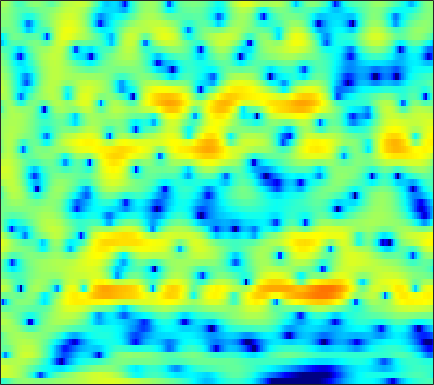

Values plotted in this chart, from the file beside it:
-4.605, -4.5612, -3.9379, -2.9985, -2.2618, -1.3702, -0.64061, -0.19847, 0.25346, 0.5484, 0.70649, 0.73448, 0.69694, 0.59949, 0.49732, 0.34979, 0.19845, 0.1065, 0.021536, -0.0027435, 0.038219, 0.10419, 0.23465, 0.40414
4.208, 4.103, 3.951, 3.774, 3.615, 3.353, 3.018, 2.699, 2.165, 1.485, 0.635, -0.1363, -1.383, -2.939, -4.377, -6.785, -10.05, -13.38, -18.56, -16.6, -11.97, -9.502, -7.106, -5.364
4.586, 4.44, 4.216, 3.956, 3.74, 3.417, 3.043, 2.723, 2.235, 1.673, 1.028, 0.4944, -0.285, -1.127, -1.786, -2.679, -3.55, -4.16, -4.895, -5.534, -6.096, -6.487, -6.981, -7.475
3.127, 2.833, 2.553, 2.417, 2.4, 2.456, 2.551, 2.615, 2.656, 2.616, 2.475, 2.292, 1.946, 1.481, 1.054, 0.3838, -0.4009, -1.058, -2.04, -3.18, -4.5, -5.634, -7.385, -9.482
-4.779, -8.633, -13.71, -8.616, -4.952, -1.682, 0.4972, 1.677, 2.822, 3.587, 4.051, 4.226, 4.255, 4.074, 3.808, 3.286, 2.578, 1.929, 0.9008, -0.3345, -1.772, -2.989, -4.798, -6.788
-1.209, -1.562, -1.673, -1.294, -0.7463, 0.1591, 1.086, 1.72, 2.432, 2.967, 3.318, 3.462, 3.492, 3.345, 3.122, 2.667, 2.032, 1.442, 0.5119, -0.5922, -1.878, -2.971, -4.623, -6.496
-1.418, -0.9329, -0.3063, 0.2894, 0.7097, 1.227, 1.68, 1.976, 2.299, 2.526, 2.653, 2.683, 2.63, 2.472, 2.29, 1.947, 1.489, 1.073, 0.4253, -0.3377, -1.223, -1.977, -3.1, -4.344
-2.231, -1.16, -0.08409, 0.6906, 1.117, 1.522, 1.766, 1.863, 1.899, 1.841, 1.719, 1.599, 1.421, 1.24, 1.116, 0.9693, 0.8205, 0.6944, 0.4853, 0.2145, -0.1286, -0.4377, -0.9313, -1.535
1.126, 1.44, 1.736, 1.883, 1.891, 1.76, 1.458, 1.114, 0.4965, -0.2809, -1.178, -1.871, -2.683, -3.183, -3.245, -2.91, -2.255, -1.689, -0.9748, -0.3649, 0.09745, 0.3488, 0.5521, 0.6144
2.859, 2.695, 2.432, 2.092, 1.77, 1.217, 0.4843, -0.2222, -1.433, -3.049, -5.28, -7.599, -12.39, -24.8, -22, -11.83, -7.476, -5.342, -3.264, -1.731, -0.5843, 0.09011, 0.7887, 1.308
1.894, 1.547, 1.137, 0.7652, 0.4714, 0.02918, -0.4917, -0.9546, -1.688, -2.558, -3.565, -4.338, -5.247, -5.818, -5.87, -5.396, -4.527, -3.807, -2.844, -1.918, -1.066, -0.4794, 0.2437, 0.9058
-1.116, -1.636, -1.913, -1.822, -1.609, -1.314, -1.077, -0.9772, -0.9625, -1.08, -1.286, -1.481, -1.734, -1.973, -2.164, -2.383, -2.53, -2.57, -2.539, -2.39, -2.063, -1.661, -0.9258, -0.02463
-11.11, -18.59, -10.92, -5.998, -3.875, -2.027, -0.9155, -0.3886, 0.03536, 0.2619, 0.3943, 0.3884, 0.2772, 0.05034, -0.2598, -0.9595, -2.015, -3.104, -4.941, -7.106, -8.275, -7.447, -4.989, -2.503
-0.2515, -0.8982, -1.131, -0.9101, -0.6867, -0.5915, -0.8091, -1.112, -1.456, -1.457, -1.006, -0.4942, 0.1206, 0.5006, 0.6205, 0.379, -0.4688, -1.547, -3.505, -5.919, -7.63, -7.211, -5.137, -3.172
3.901, 3.498, 2.798, 1.988, 1.213, -0.3054, -2.629, -5.213, -11.39, -27.9, -9.332, -5.063, -1.643, 0.2753, 1.163, 1.861, 2.11, 2.009, 1.615, 1.034, 0.3119, -0.2839, -1.399, -3.124
1.914, 1.645, 1.135, 0.4244, -0.235, -1.181, -2.169, -2.908, -3.654, -3.769, -3.196, -2.478, -1.395, -0.293, 0.3784, 1.019, 1.444, 1.629, 1.653, 1.475, 1.129, 0.7192, -0.01897, -0.8791
-0.5583, -0.9657, -1.58, -2.279, -2.734, -3.2, -3.497, -3.572, -3.439, -3.067, -2.566, -2.076, -1.431, -0.8055, -0.3374, 0.2098, 0.6102, 0.8456, 1.071, 1.19, 1.208, 1.172, 1.117, 1.032
-1.804, -2.795, -4.354, -6.037, -7.205, -8.202, -8.089, -7.329, -5.984, -4.646, -3.477, -2.66, -1.691, -0.9283, -0.4504, 0.1194, 0.5843, 0.851, 1.153, 1.391, 1.565, 1.681, 1.833, 1.946
-0.909, -2.335, -4.785, -8.268, -12.22, -19.48, -15.18, -10.79, -7.138, -4.809, -3.121, -2.193, -1.246, -0.4834, -0.0572, 0.3739, 0.7219, 0.9367, 1.168, 1.375, 1.592, 1.749, 1.927, 2.121
2.308, 1.433, 0.1157, -1.197, -2.019, -2.79, -2.993, -2.771, -2.248, -1.63, -1.012, -0.6251, -0.2924, -0.08206, 0.01853, -0.007626, -0.1372, -0.2338, -0.3325, -0.3059, -0.08596, 0.1877, 0.597, 1.021
4.868, 4.317, 3.511, 2.717, 2.145, 1.444, 0.9152, 0.5949, 0.2491, 0.02877, -0.184, -0.3081, -0.4443, -0.7654, -1.105, -1.768, -2.841, -3.943, -5.689, -6.988, -6.445, -4.981, -2.815, -1.193
5.576, 4.979, 4.119, 3.159, 2.406, 1.488, 0.5748, -0.1257, -0.9677, -1.758, -2.434, -2.772, -2.812, -2.703, -2.718, -2.916, -3.699, -4.856, -7.252, -10, -8.789, -5.996, -2.789, -0.5966
3.606, 2.611, 1.056, -0.6646, -1.849, -3.191, -4.244, -4.977, -6.276, -8.504, -11.89, -14.67, -12.4, -7.844, -5.449, -3.371, -2.012, -1.365, -0.7457, -0.1737, 0.5013, 1.11, 1.979, 2.674
0.07015, -1.588, -4.673, -9.336, -15.12, -20.58, -13.29, -10.69, -9.347, -9.217, -9.639, -9.725, -8.405, -6.089, -4.367, -2.355, -0.7981, 0.154, 1.162, 1.968, 2.612, 3.007, 3.423, 3.682
-1.064, -2.141, -3.834, -5.701, -6.862, -7.645, -7.322, -6.677, -5.812, -5.043, -4.356, -3.766, -3.012, -2.087, -1.389, -0.4383, 0.4363, 1.02, 1.694, 2.233, 2.652, 2.879, 3.042, 3.092
-0.7671, -1.067, -1.549, -1.974, -2.229, -2.442, -2.443, -2.37, -2.121, -1.808, -1.466, -1.169, -0.7607, -0.3403, 0.003963, 0.4354, 0.8674, 1.162, 1.515, 1.8, 2, 2.086, 2.094, 1.981
-0.6897, -0.6004, -0.4896, -0.3923, -0.3399, -0.2469, -0.1729, -0.1168, -0.04955, 0.009139, 0.07815, 0.09344, 0.1629, 0.2215, 0.2801, 0.385, 0.5111, 0.6295, 0.802, 0.9748, 1.11, 1.168, 1.18, 1.038
-1.286, -0.7553, -0.06422, 0.4935, 0.8308, 1.148, 1.314, 1.367, 1.303, 1.13, 0.8594, 0.6097, 0.2098, -0.1855, -0.4781, -0.7636, -0.9093, -0.8933, -0.7173, -0.4093, -0.03961, 0.2237, 0.4892, 0.6193
-2.948, -1.361, 0.2551, 1.386, 1.985, 2.468, 2.661, 2.627, 2.363, 1.863, 1.107, 0.4319, -0.7286, -2.042, -3.118, -4.498, -5.385, -5.459, -4.71, -3.431, -2.08, -1.167, -0.2065, 0.5241
-1.914, -0.26, 1.368, 2.444, 2.961, 3.301, 3.314, 3.082, 2.518, 1.633, 0.3944, -0.7609, -2.66, -5.105, -7.461, -12.08, -21.98, -26.4, -13.09, -8.001, -4.833, -3.103, -1.336, -0.08197
1.875, 2.399, 2.98, 3.377, 3.502, 3.451, 3.095, 2.644, 1.748, 0.5323, -1.011, -2.422, -4.501, -6.862, -8.583, -10.56, -11.44, -11.19, -9.727, -7.6, -5.429, -3.998, -2.35, -1.105
3.962, 4.08, 4.151, 4.106, 3.963, 3.597, 2.99, 2.377, 1.295, -0.1195, -1.882, -3.54, -6.221, -9.764, -13.17, -18.43, -17.43, -13.92, -10.21, -7.429, -5.316, -4.001, -2.658, -1.638
4.452, 4.485, 4.462, 4.29, 4.075, 3.61, 2.981, 2.363, 1.369, 0.1056, -1.335, -2.678, -4.644, -6.998, -8.801, -10.63, -10.36, -9.085, -7.077, -5.259, -3.812, -2.961, -2.126, -1.643
3.521, 3.706, 3.866, 3.821, 3.658, 3.244, 2.642, 2.061, 1.203, 0.2751, -0.6786, -1.319, -2.154, -2.805, -3.159, -3.366, -3.289, -3.022, -2.5, -1.929, -1.399, -1.129, -0.9352, -1.024
1.431, 2.195, 2.826, 3.108, 3.022, 2.603, 1.754, 0.9287, -0.3929, -1.585, -2.514, -2.675, -2.537, -2.022, -1.631, -1.129, -0.7385, -0.476, -0.158, 0.0954, 0.2761, 0.3783, 0.3825, 0.2473
-0.5625, 0.9281, 2.132, 2.662, 2.647, 2.05, 0.7893, -0.7385, -3.816, -9.017, -16.25, -12.33, -6.553, -3.581, -2.174, -1.054, -0.415, -0.216, -0.1847, -0.2654, -0.3406, -0.2846, -0.05176, 0.3071
0.08303, 1.153, 2.22, 2.709, 2.777, 2.392, 1.512, 0.5424, -1.167, -3.013, -4.218, -4.071, -3.12, -2.028, -1.478, -1.148, -1.339, -1.83, -2.979, -4.621, -6.296, -6.887, -5.774, -3.655
0.9102, 1.556, 2.217, 2.624, 2.739, 2.696, 2.377, 2.037, 1.486, 0.8933, 0.4579, 0.1437, -0.1146, -0.3847, -0.6815, -1.25, -2.228, -3.259, -5.186, -8.146, -12.59, -15.55, -11.76, -7.088
1.198, 1.604, 2.007, 2.316, 2.442, 2.501, 2.442, 2.298, 2.054, 1.729, 1.358, 1.033, 0.5662, 0.008488, -0.4535, -1.193, -2.043, -2.764, -3.783, -4.725, -5.365, -5.536, -5.162, -4.296
1.187, 1.466, 1.786, 2.07, 2.229, 2.338, 2.382, 2.311, 2.162, 1.937, 1.588, 1.284, 0.7971, 0.2032, -0.2874, -1.041, -1.811, -2.408, -3.14, -3.68, -3.919, -3.894, -3.589, -3.088
0.2418, 0.6749, 1.325, 1.846, 2.157, 2.384, 2.441, 2.417, 2.257, 2.049, 1.746, 1.511, 1.071, 0.5072, -0.01924, -0.9398, -2.101, -3.111, -4.54, -5.688, -6.054, -5.527, -4.331, -3.004
-3.432, -1.356, 0.5441, 1.625, 2.037, 2.217, 2.008, 1.762, 1.363, 1.003, 0.8769, 0.8341, 0.7869, 0.6265, 0.3008, -0.4718, -1.847, -3.423, -6.797, -13.69, -23.64, -11.49, -5.45, -2.298
-1.398, -0.1283, 1.048, 1.498, 1.345, 0.5864, -0.7647, -2.245, -4.323, -5.663, -4.995, -3.812, -2.17, -1.007, -0.4784, -0.1511, -0.3044, -0.6882, -1.394, -2.04, -2.05, -1.403, -0.1429, 1.096
2.597, 2.419, 2.017, 1.303, 0.4871, -1.15, -3.525, -6.008, -10.82, -15.91, -12.35, -8.813, -5.802, -3.663, -2.445, -1.229, -0.2988, 0.2374, 0.8151, 1.314, 1.8, 2.139, 2.542, 2.852
3.39, 2.924, 2.112, 1.06, 0.1088, -1.391, -3.187, -4.609, -6.42, -7.79, -8.41, -8.456, -7.721, -6.394, -5.21, -3.513, -1.95, -0.888, 0.3142, 1.309, 2.092, 2.524, 2.92, 3.061
3.051, 2.512, 1.643, 0.5835, -0.363, -1.799, -3.429, -4.817, -6.934, -9.389, -12.51, -15.46, -17.21, -13.48, -10.2, -6.742, -4.091, -2.498, -0.7747, 0.562, 1.578, 2.174, 2.73, 3.02
2.237, 1.693, 0.8184, -0.2209, -1.097, -2.414, -3.904, -5.113, -6.953, -9.064, -11.51, -13.26, -13.98, -11.87, -9.571, -6.739, -4.333, -2.833, -1.163, 0.1805, 1.243, 1.868, 2.499, 2.923
1.345, 0.7745, -0.1205, -1.163, -2.016, -3.226, -4.479, -5.41, -6.489, -7.383, -7.923, -7.985, -7.617, -6.754, -5.834, -4.406, -2.957, -1.915, -0.6452, 0.4569, 1.372, 1.924, 2.506, 2.914
0.6237, -0.01029, -0.9867, -2.136, -3.134, -4.6, -6.129, -7.297, -8.477, -8.975, -8.591, -7.848, -6.616, -5.259, -4.223, -2.897, -1.663, -0.8105, 0.2229, 1.121, 1.87, 2.338, 2.833, 3.164
-0.1913, -0.8327, -1.795, -2.96, -4.05, -5.925, -8.555, -11.34, -17.26, -21.17, -13.83, -10.33, -7.064, -4.716, -3.358, -1.882, -0.6894, 0.06877, 0.9182, 1.629, 2.226, 2.625, 3.064, 3.382
-2.302, -2.719, -3.122, -3.525, -3.932, -4.795, -6.143, -7.378, -8.875, -9.196, -7.876, -6.365, -4.464, -2.885, -1.923, -0.8698, -0.09026, 0.3572, 0.7953, 1.129, 1.46, 1.737, 2.203, 2.753
-10.54, -9.502, -6.466, -4.326, -3.362, -2.682, -2.449, -2.461, -2.576, -2.541, -2.305, -2.026, -1.573, -1.072, -0.717, -0.4015, -0.281, -0.3938, -0.8196, -1.556, -2.329, -2.543, -1.745, -0.04302
-7.863, -7.155, -4.897, -2.948, -1.972, -1.188, -0.8507, -0.8309, -1.047, -1.44, -1.904, -2.249, -2.514, -2.525, -2.382, -2.163, -2.109, -2.356, -3.306, -5.436, -10.12, -18.93, -11.9, -4.197
-1.275, -1.303, -1.126, -0.8888, -0.7699, -0.7907, -1.122, -1.586, -2.513, -3.932, -5.918, -7.739, -10.05, -10.43, -9.119, -6.867, -5.208, -4.384, -3.836, -3.73, -3.729, -3.459, -2.444, -0.8042
0.08724, 0.06151, -0.01988, -0.199, -0.4053, -0.8371, -1.503, -2.204, -3.462, -5.215, -7.702, -10.19, -14.39, -15.09, -12.05, -8.477, -6.008, -4.665, -3.335, -2.334, -1.478, -0.8529, -0.0005424, 0.9049
0.4312, 0.437, 0.3004, 0.0301, -0.268, -0.7833, -1.413, -1.961, -2.817, -3.754, -4.684, -5.293, -5.831, -5.843, -5.488, -4.662, -3.682, -2.983, -2.123, -1.369, -0.6981, -0.2359, 0.3832, 1.013
0.989, 0.9359, 0.7109, 0.3321, -0.04743, -0.6361, -1.268, -1.718, -2.238, -2.612, -2.81, -2.857, -2.759, -2.51, -2.253, -1.858, -1.454, -1.178, -0.8724, -0.6351, -0.4556, -0.3219, -0.09374, 0.2255
2.192, 2.04, 1.652, 1.011, 0.383, -0.6384, -1.778, -2.589, -3.262, -3.267, -2.705, -2.086, -1.214, -0.4467, 0.01989, 0.4444, 0.639, 0.645, 0.4358, -0.007596, -0.638, -1.16, -1.789, -2.029
